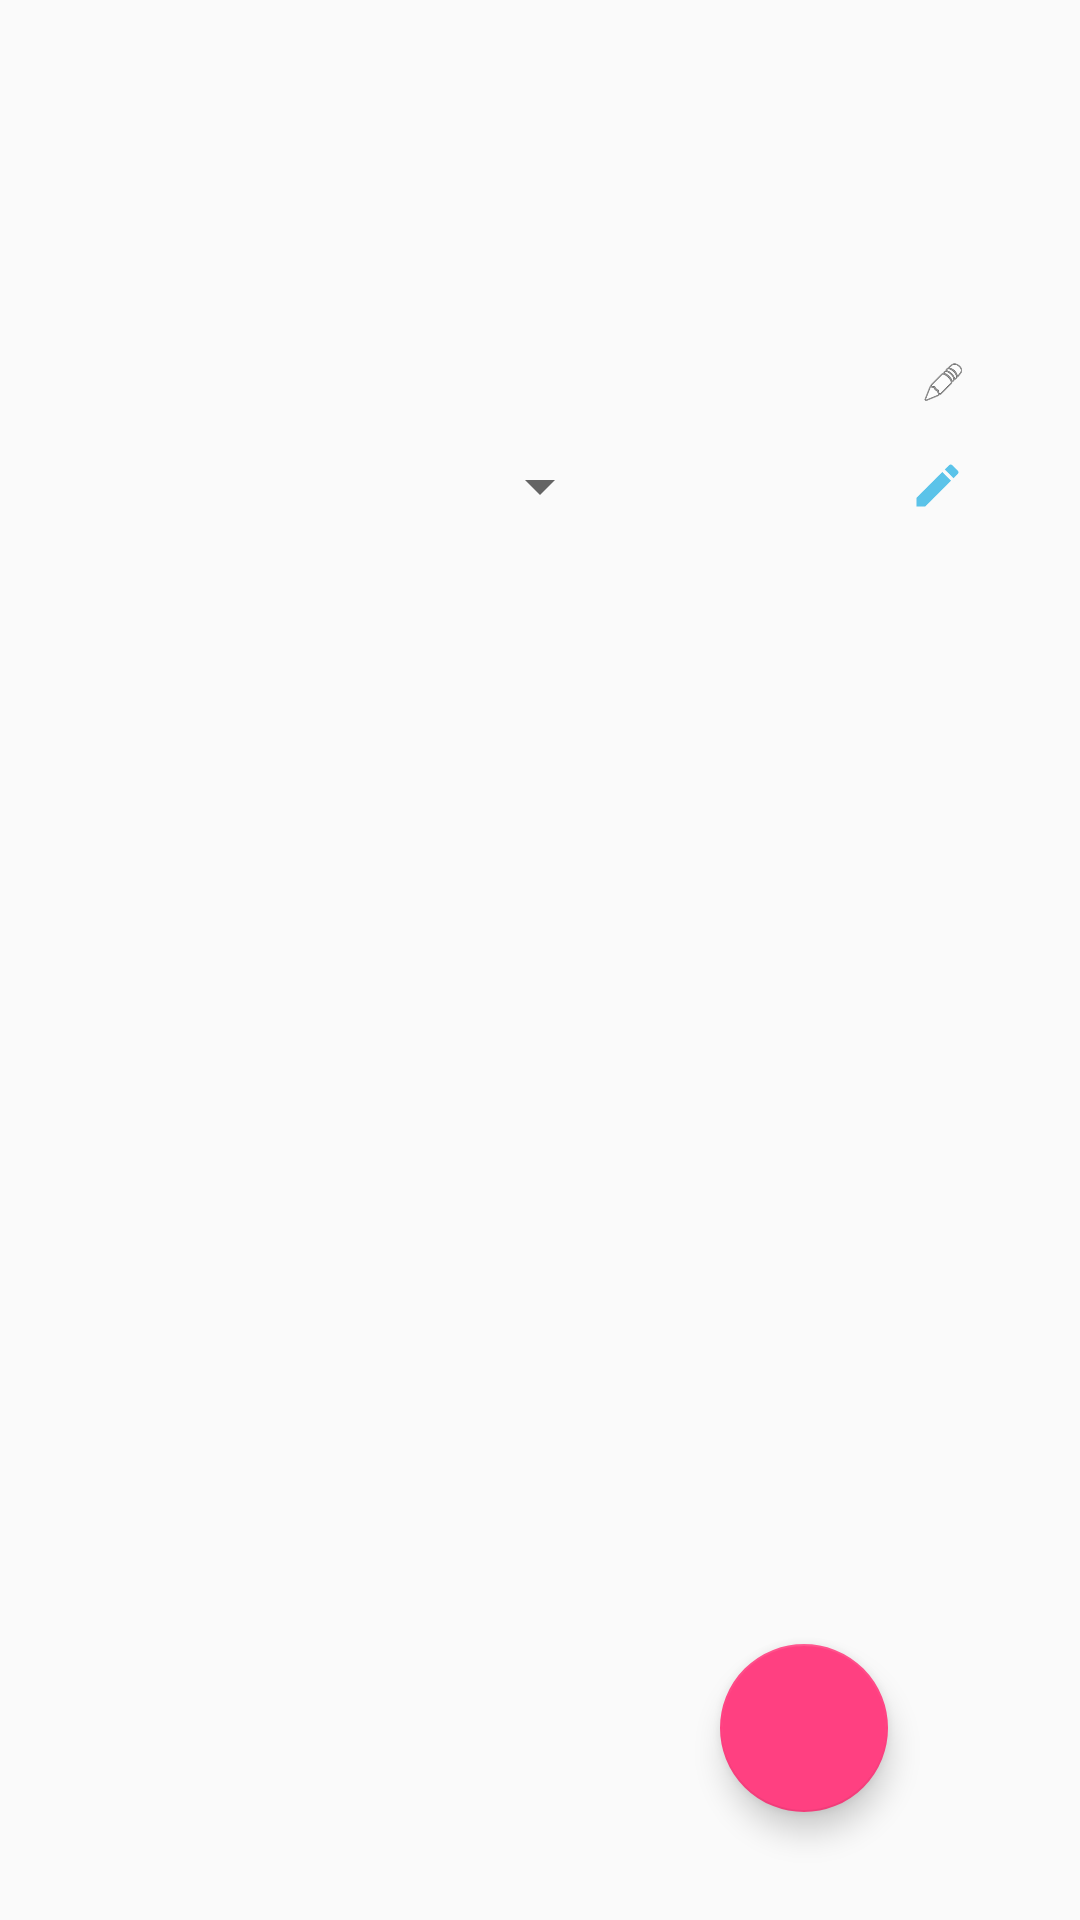

Here is an Android app screen rendered from its layout file. Give the layout XML and the strings, colors and styles it references.
<!-- AndroidManifest.xml: application theme AppTheme -->
<!-- res/layout/boss_list.xml -->
<?xml version="1.0" encoding="utf-8"?>
<LinearLayout xmlns:android="http://schemas.android.com/apk/res/android"
              xmlns:tabstyle="http://schemas.android.com/apk/res-auto"
              android:orientation="vertical"
              android:layout_width="match_parent"
              android:layout_height="match_parent">

    <RelativeLayout
        android:layout_width="wrap_content"
        android:layout_height="wrap_content">

        <Button
            android:layout_width="15dp"
            android:layout_height="15dp"
            android:layout_marginTop="120dp"
            android:layout_marginEnd="38dp"
            android:id="@+id/spinner_image"
            android:background="@android:drawable/ic_menu_edit"
            android:layout_alignParentEnd="true"/>

        <android.support.v4.view.ViewPager
            android:layout_width="match_parent"
            android:layout_height="@dimen/image_height"
            android:id="@+id/viewpager"
            android:layout_alignParentTop="true"
            android:layout_alignParentStart="true">
            <android.support.design.widget.TabLayout
                android:layout_width="wrap_content"
                android:layout_height="3dp"
                android:layout_gravity="bottom|center"
                android:id="@+id/tablayout"
                tabstyle:tabGravity="center"
                tabstyle:tabMaxWidth="20dp"
                tabstyle:tabIndicatorHeight="3dp"
                tabstyle:tabIndicatorColor="@android:color/holo_blue_bright"/>
        </android.support.v4.view.ViewPager>
    </RelativeLayout>


    <RelativeLayout
        android:layout_width="match_parent"
        android:layout_height="wrap_content">

        <Spinner
            android:layout_width="wrap_content"
            android:layout_height="wrap_content"
            android:id="@+id/spinner"
            android:gravity="bottom"
            android:dropDownWidth="100dp"
            android:layout_alignParentTop="true"
            android:layout_centerHorizontal="true">
        </Spinner>

        <Button
            android:layout_width="15dp"
            android:layout_height="15dp"
            android:layout_centerVertical="true"
            android:layout_alignParentRight="true"
            android:layout_alignParentEnd="true"
            android:id="@+id/edit_button"
            android:layout_marginRight="40dp"
            android:background="@drawable/ic_edit"
            android:transitionName="share"/>


    </RelativeLayout>

    <RelativeLayout
        android:layout_width="match_parent"
        android:layout_height="match_parent">

        <android.support.v7.widget.RecyclerView
            android:layout_width="match_parent"
            android:layout_height="match_parent"
            android:id="@+id/menu_recycler_view">

        </android.support.v7.widget.RecyclerView>

        <android.support.design.widget.FloatingActionButton
            android:id="@+id/description_add_fab"
            android:layout_width="wrap_content"
            android:layout_height="wrap_content"
            android:layout_gravity="bottom|end"

            tabstyle:srcCompat="@drawable/ic_list_add"
            android:layout_marginRight="64dp"
            android:layout_marginEnd="64dp"
            android:layout_marginBottom="36dp"
            android:layout_alignParentBottom="true"
            android:layout_alignParentRight="true"
            android:layout_alignParentEnd="true"/>
    </RelativeLayout>


</LinearLayout>
<!-- resources referenced by this layout -->
<resources>
  <dimen name="image_height">150dp</dimen>
  <!-- drawable ic_edit: png bitmap (drawable-hdpi, 531 bytes) -->
  <style name="AppTheme" parent="Theme.AppCompat.Light.DarkActionBar">
          
          <item name="colorPrimary">@color/colorPrimary</item>
          <item name="colorPrimaryDark">@color/colorPrimaryDark</item>
          <item name="colorAccent">@color/colorAccent</item>
      </style>
  <color name="colorPrimary">#3F51B5</color>
  <color name="colorPrimaryDark">#303F9F</color>
  <color name="colorAccent">#FF4081</color>
</resources>
